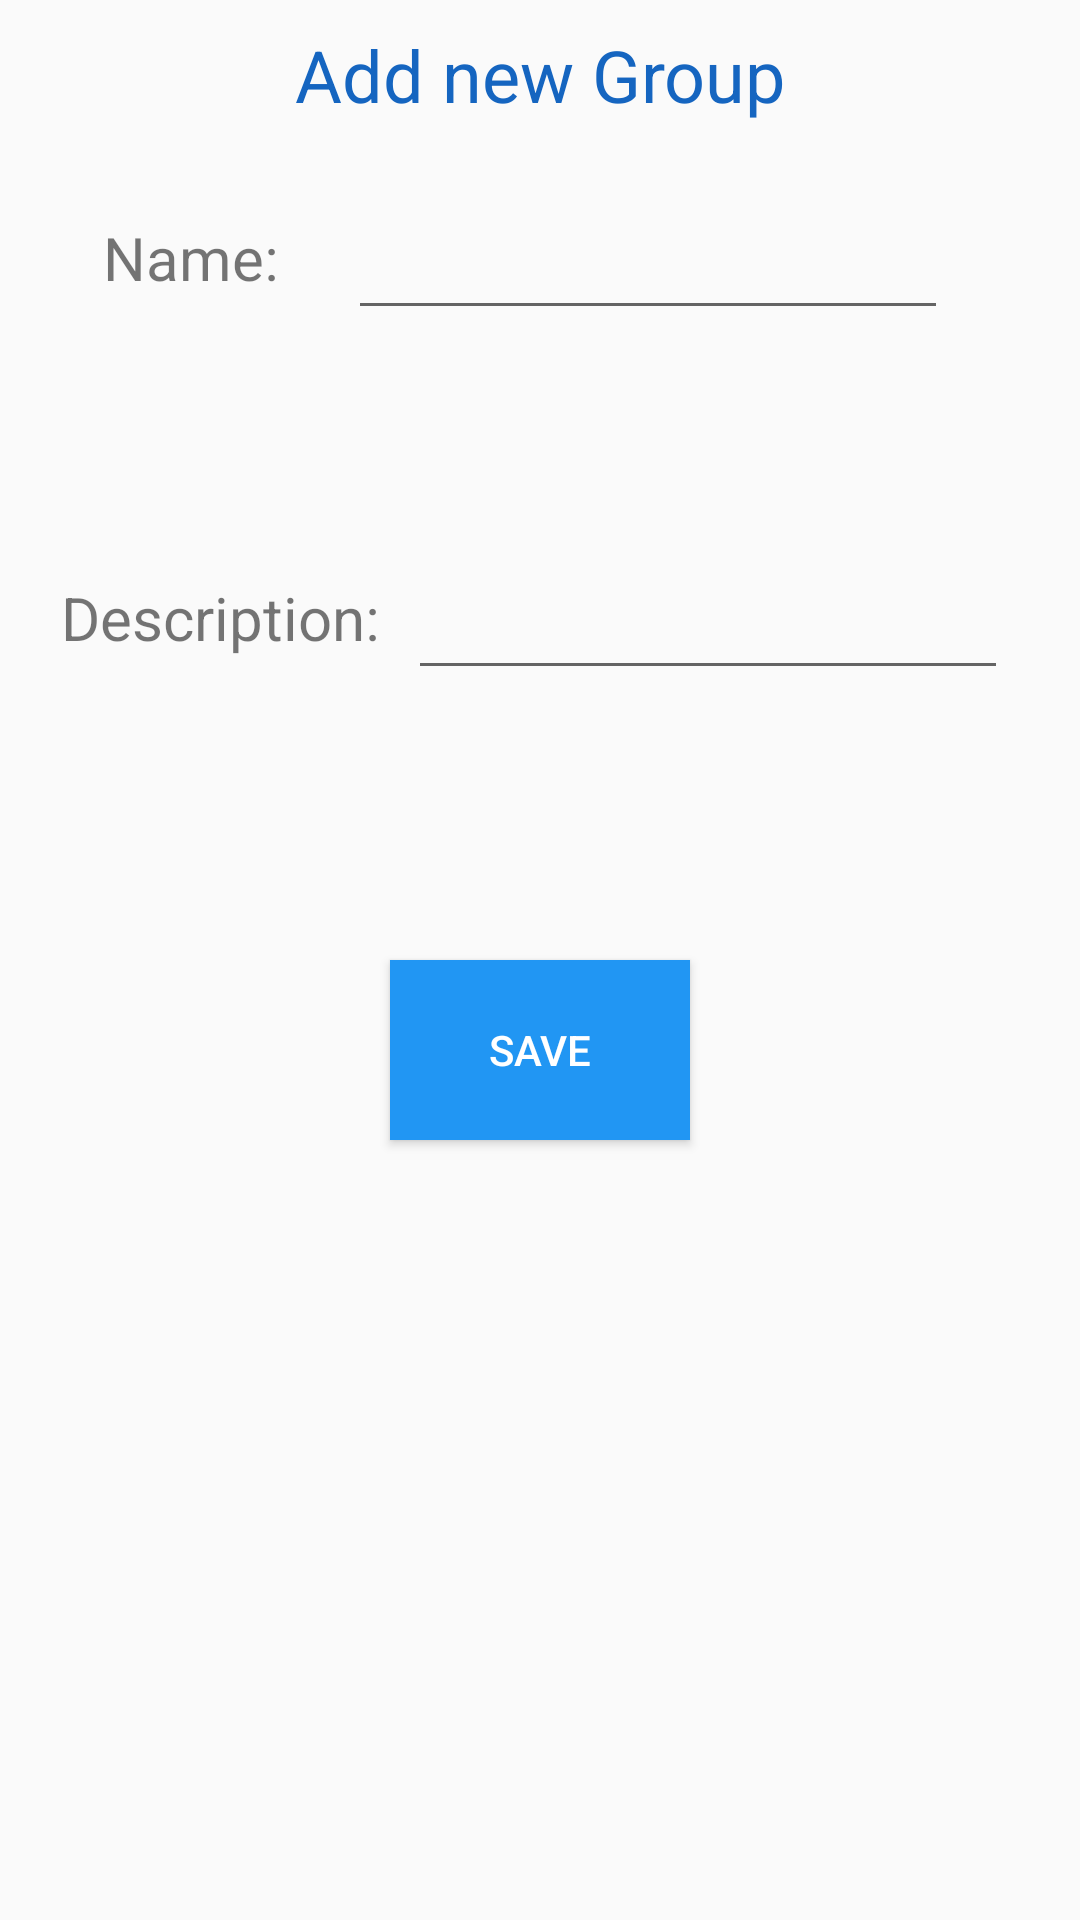

Android layout source for this screen:
<!-- AndroidManifest.xml: activity theme Theme.AppCompat.Light.NoActionBar -->
<!-- res/layout/activity_new_group.xml -->
<?xml version="1.0" encoding="utf-8"?>
<RelativeLayout
    xmlns:android="http://schemas.android.com/apk/res/android"
    android:layout_height="match_parent"
    android:layout_width="match_parent">
    <TextView
        android:layout_width="match_parent"
        android:layout_height="50dp"
        android:gravity="center"
        android:textColor="@color/colorPrimaryDark"
        android:textSize="24sp"
        android:text="Add new Group"/>
    <LinearLayout
        android:layout_width="match_parent"
        android:layout_marginTop="60dp"
        android:layout_height="100dp"
        android:layout_marginBottom="20dp"
        android:id="@+id/first"
        android:layout_marginLeft="16dp"
        android:orientation="horizontal"
        android:layout_marginRight="16dp">
        <TextView
            android:layout_width="100dp"
            android:layout_height="50dp"
            android:textSize="20sp"
            android:gravity="center"
            android:text="Name: "/>
        <EditText
            android:layout_width="200dp"
            android:layout_height="50dp"
            android:id="@+id/nameEditText"
            android:lines="1"/>

    </LinearLayout>

    <LinearLayout
        android:layout_width="match_parent"
        android:layout_height="100dp"
        android:layout_marginBottom="20dp"
        android:id="@+id/second"
        android:layout_below="@+id/first"
        android:layout_marginLeft="16dp"
        android:orientation="horizontal"
        android:layout_marginRight="16dp">
        <TextView
            android:layout_width="120dp"
            android:layout_height="50dp"
            android:textSize="20sp"
            android:gravity="center"
            android:text="Description: "/>
        <EditText
            android:layout_width="200dp"
            android:layout_height="50dp"
            android:id="@+id/descriptionEditText"
            android:lines="1"/>

    </LinearLayout>

    <LinearLayout
        android:layout_width="match_parent"
        android:layout_height="100dp"
        android:layout_marginBottom="20dp"
        android:id="@+id/third"
        android:layout_below="@+id/second"
        android:layout_marginLeft="16dp"
        android:orientation="horizontal"
        android:gravity="center"
        android:layout_marginRight="16dp">
        <Button
            android:layout_width="100dp"
            android:layout_height="60dp"
            android:id="@+id/saveButton"
            android:gravity="center"
            android:background="@color/colorPrimary"
            android:textColor="#FFF"
            android:text="Save"/>
    </LinearLayout>
</RelativeLayout>
<!-- resources referenced by this layout -->
<resources>
  <color name="colorPrimary">#2196F3</color>
  <color name="colorPrimaryDark">#1565C0</color>
</resources>
